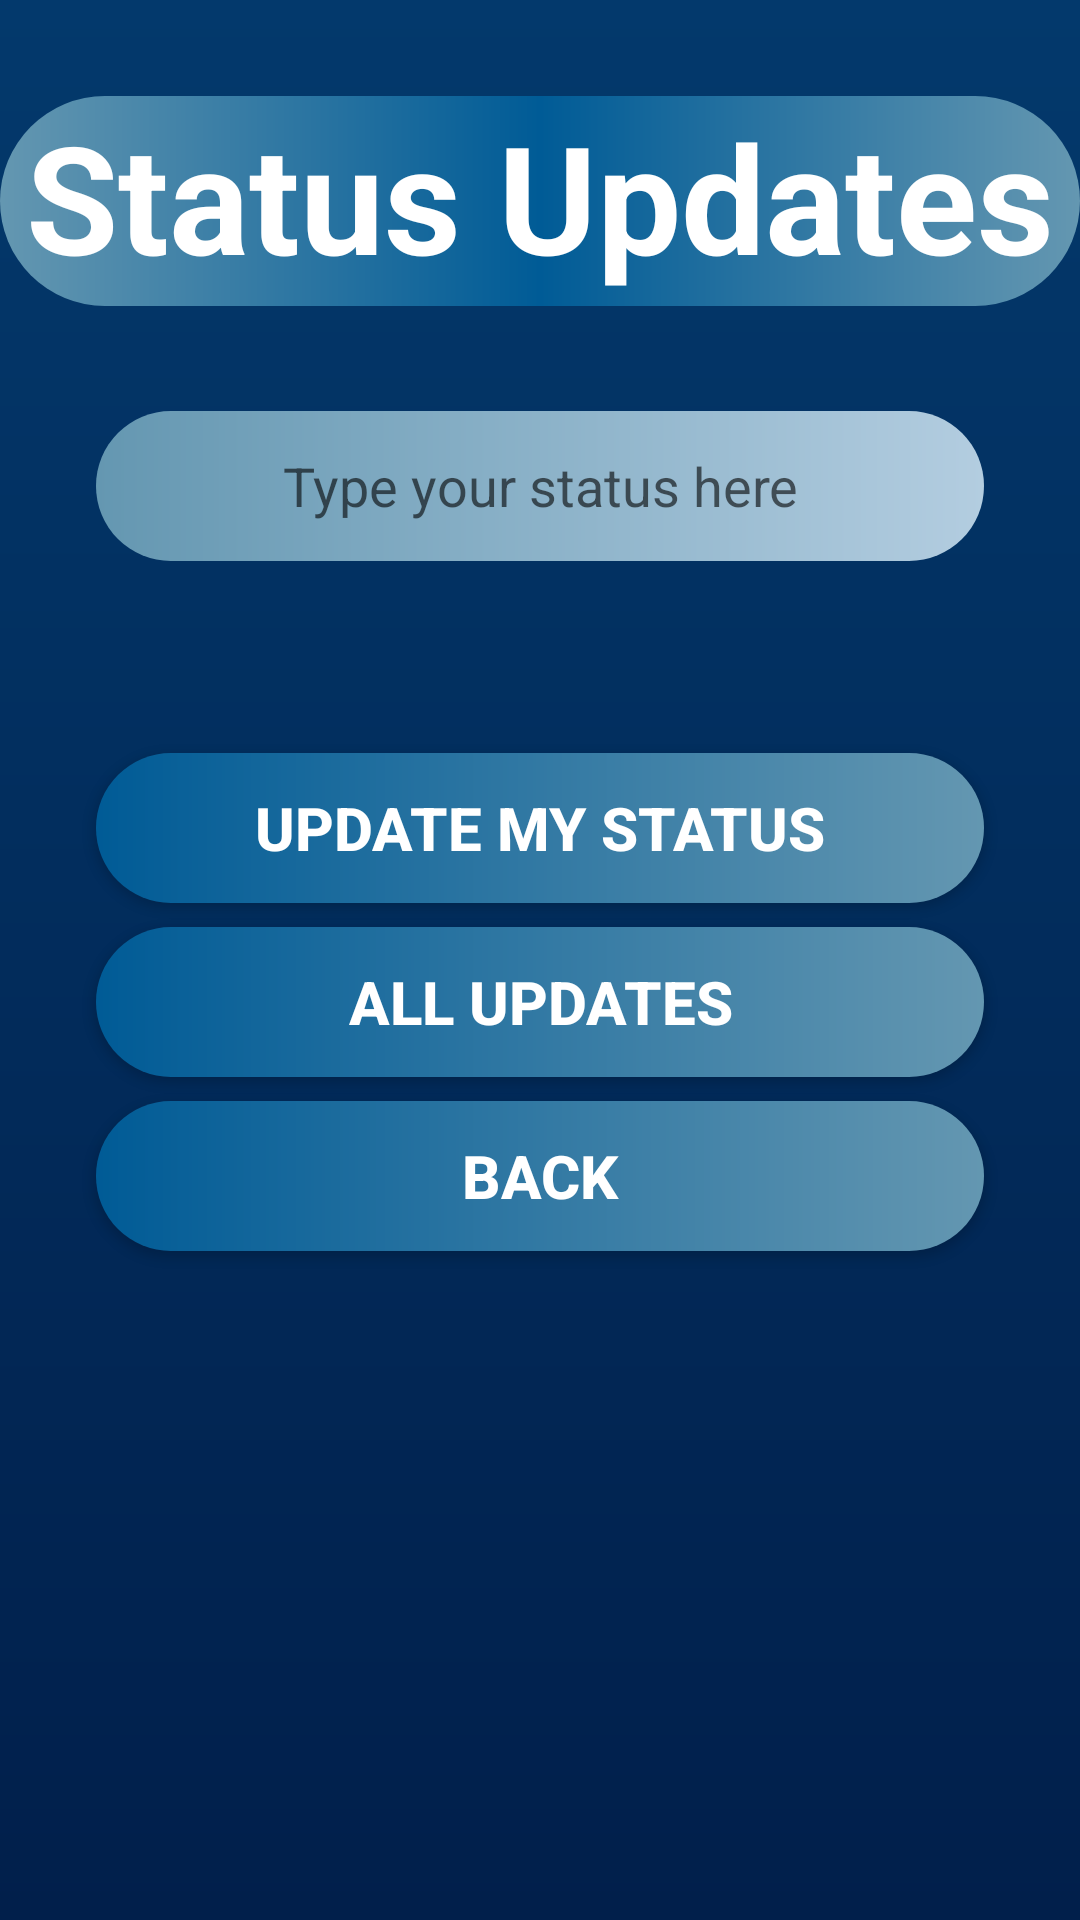

This screen was rendered from an Android layout file. Write that file and the resources it references.
<!-- AndroidManifest.xml: application theme AppTheme -->
<!-- res/layout/activity_status_update.xml -->
<?xml version="1.0" encoding="utf-8"?>
<androidx.constraintlayout.widget.ConstraintLayout
        xmlns:android="http://schemas.android.com/apk/res/android"
        xmlns:tools="http://schemas.android.com/tools"
        xmlns:app="http://schemas.android.com/apk/res-auto"
        android:layout_width="match_parent"
        android:layout_height="match_parent"
        tools:context=".StatusUpdates.StatusUpdateActivity" android:background="@drawable/background">

    <TextView
            android:text="Status Updates"
            android:layout_width="0dp"
            android:layout_height="70dp"
            android:layout_marginTop="32dp"
            app:layout_constraintTop_toTopOf="parent" app:layout_constraintStart_toStartOf="parent"
            app:layout_constraintEnd_toEndOf="parent" android:textAlignment="center"
            android:background="@drawable/roundedheader" android:textStyle="bold" android:textSize="50sp"
            android:textColor="@android:color/background_light" app:layout_constraintHorizontal_bias="0.0"
            android:id="@+id/textView2"/>
    <Button
            android:text="All updates"
            android:layout_width="0dp"
            android:layout_height="50dp"
            android:id="@+id/statusButton"
            app:layout_constraintEnd_toEndOf="@+id/updateButton"
            app:layout_constraintStart_toStartOf="@+id/updateButton"
            app:layout_constraintHorizontal_bias="0.0" android:layout_marginTop="8dp"
            app:layout_constraintTop_toBottomOf="@+id/updateButton" android:background="@drawable/roundedbuttoncorners"
            android:textSize="20sp" android:textColor="@android:color/white" android:textStyle="bold"/>
    <Button
            android:text="update my status"
            android:layout_width="0dp"
            android:layout_height="50dp"
            android:id="@+id/updateButton"
            app:layout_constraintEnd_toEndOf="parent"
            android:layout_marginEnd="32dp" app:layout_constraintStart_toStartOf="parent"
            android:layout_marginStart="32dp"
            android:background="@drawable/roundedbuttoncorners" android:textSize="20sp"
            android:textColor="@android:color/white" android:textStyle="bold" android:layout_marginTop="64dp"
            app:layout_constraintTop_toBottomOf="@+id/editText_status_updates"
            app:layout_constraintHorizontal_bias="0.0"/>
    <Button
            android:text="Back"
            android:layout_width="0dp"
            android:layout_height="50dp"
            android:id="@+id/backButton"
            android:layout_marginTop="8dp"
            app:layout_constraintTop_toBottomOf="@+id/statusButton" app:layout_constraintEnd_toEndOf="@+id/statusButton"
            app:layout_constraintStart_toStartOf="@+id/statusButton" android:background="@drawable/roundedbuttoncorners"
            android:textSize="20sp" android:textColor="@android:color/white" android:textStyle="bold"/>
    <EditText
            android:layout_width="0dp"
            android:layout_height="50dp"
            android:inputType="textShortMessage"
            android:ems="10"
            android:id="@+id/editText_status_updates" android:layout_marginTop="32dp"
            app:layout_constraintTop_toBottomOf="@+id/textView2" android:layout_marginEnd="32dp"
            app:layout_constraintEnd_toEndOf="parent" android:layout_marginStart="32dp"
            app:layout_constraintStart_toStartOf="parent" android:hint="Type your status here"
            android:layout_marginBottom="450dp"
            app:layout_constraintBottom_toBottomOf="parent" android:background="@drawable/roundedtextcorner"
            android:textAlignment="center"/>
</androidx.constraintlayout.widget.ConstraintLayout>
<!-- resources referenced by this layout -->
<resources>
  <!-- drawable background (drawable) -->
  <?xml version="1.0" encoding="utf-8"?>
  <shape xmlns:android="http://schemas.android.com/apk/res/android">
  
      <gradient android:angle="90"
                android:startColor="#011f4b"
                android:endColor="#03396c"
                />
  
  </shape>
  <!-- drawable roundedbuttoncorners (drawable) -->
  <?xml version="1.0" encoding="utf-8"?>
  <shape xmlns:android="http://schemas.android.com/apk/res/android">
  
      <gradient android:angle="180"
                android:startColor="@color/ColorButtonOne"
                android:endColor="@color/ColorButtonTwo"
                />
      <corners android:radius="25dp"/>
  </shape>
  <!-- drawable roundedheader (drawable) -->
  <?xml version="1.0" encoding="utf-8"?>
  <shape xmlns:android="http://schemas.android.com/apk/res/android">
  
      <gradient android:angle="180"
                android:startColor="@color/ColorButtonOne"
                android:centerColor="@color/ColorButtonTwo"
                android:endColor="@color/ColorButtonOne"
      />
      <corners android:radius="35dp"/>
  </shape>
  <!-- drawable roundedtextcorner (drawable) -->
  <?xml version="1.0" encoding="utf-8"?>
  <shape xmlns:android="http://schemas.android.com/apk/res/android">
  
      <gradient android:angle="180"
                android:startColor="@color/ColorInput"
                android:endColor="@color/ColorButtonOne"/>
  
      <corners android:radius="25dp"/>
  </shape>
  <style name="AppTheme" parent="Theme.AppCompat.Light.NoActionBar">
          
          <item name="colorPrimary">@color/colorPrimary</item>
          <item name="colorPrimaryDark">@color/colorPrimaryDark</item>
          <item name="colorAccent">@color/colorAccent</item>
          <item name="android:windowFullscreen">true </item>
      </style>
  <color name="ColorButtonOne">#6497B1</color>
  <color name="ColorButtonTwo">#005B96</color>
  <color name="ColorInput">#b3cde0</color>
  <color name="colorPrimary">#008577</color>
  <color name="colorPrimaryDark">#00574B</color>
  <color name="colorAccent">#D81B60</color>
</resources>
